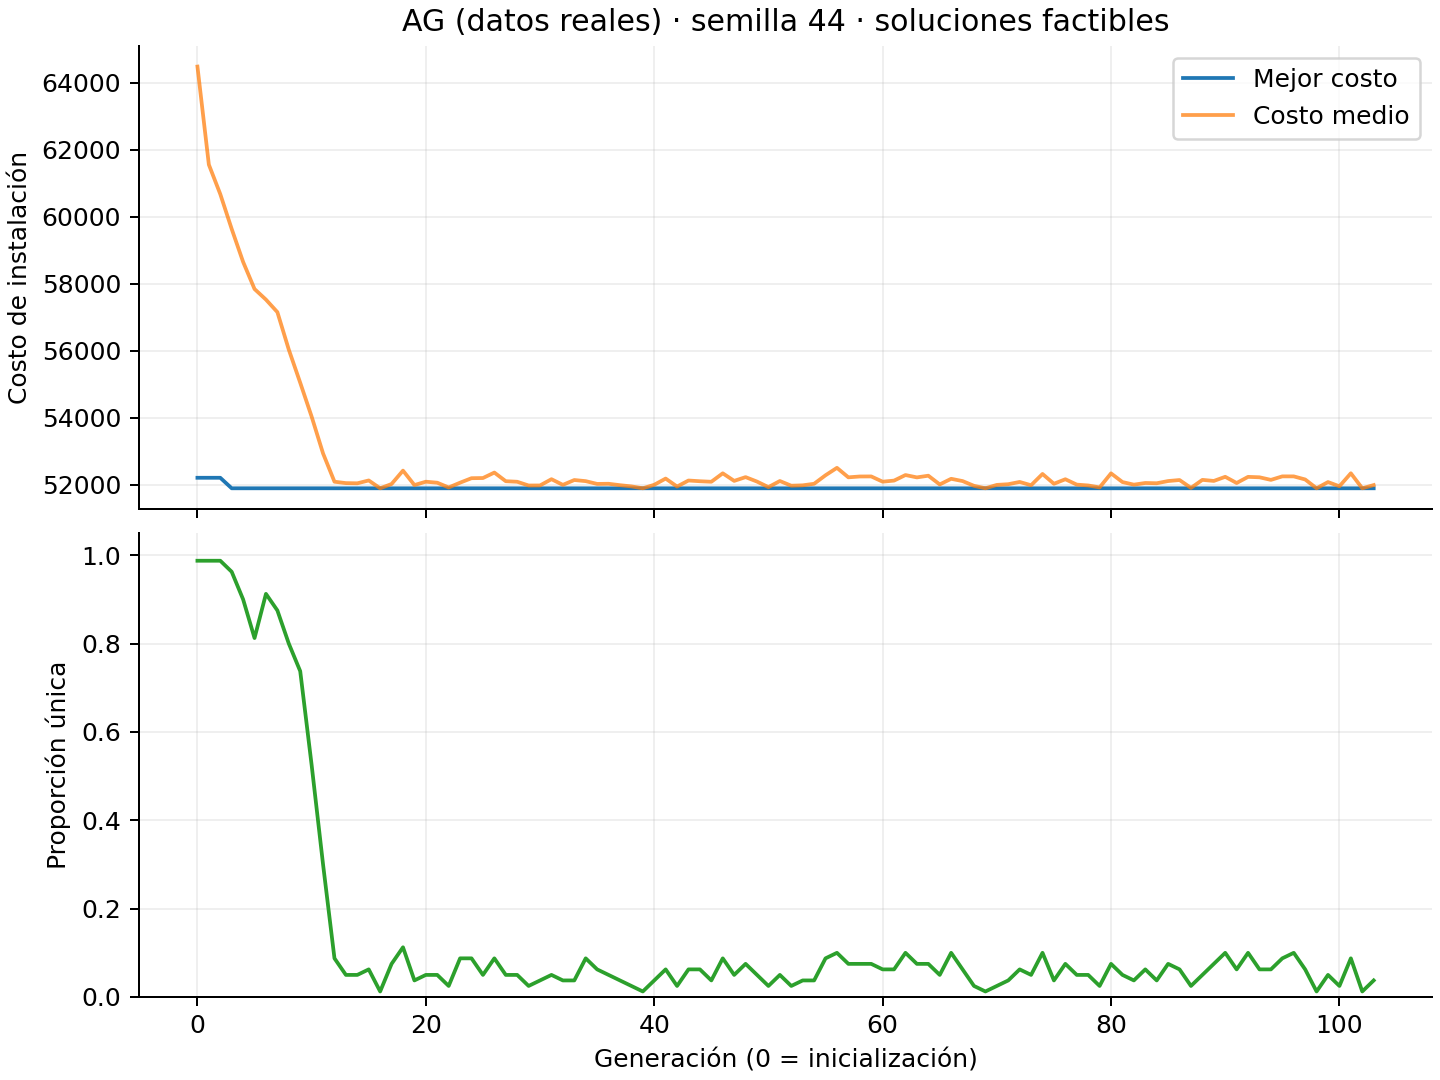

The file beside this chart, header and first rows:
generacion, mejor_costo, costo_medio, diversidad_proporcion, clientes_cubiertos_minimo, poblacion_real, generacion_completa, tiempo_segundos
0, 52201, 64484, 0.9875, 500, 80, True, 0.3626
1, 52201, 61555, 0.9875, 500, 80, True, 0.4185
2, 52201, 60674, 0.9875, 500, 80, True, 0.4751
3, 51887, 59633, 0.9625, 500, 80, True, 0.5302
4, 51887, 58649, 0.9, 500, 80, True, 0.5833
5, 51887, 57839, 0.8125, 500, 80, True, 0.6376
6, 51887, 57523, 0.9125, 500, 80, True, 0.6876
7, 51887, 57149, 0.875, 500, 80, True, 0.741
8, 51887, 56029, 0.8, 500, 80, True, 0.796
9, 51887, 55040, 0.7375, 500, 80, True, 0.8449
10, 51887, 54028, 0.525, 500, 80, True, 0.8918
11, 51887, 52928, 0.3, 500, 80, True, 0.9357
12, 51887, 52083, 0.0875, 500, 80, True, 0.977
13, 51887, 52042, 0.05, 500, 80, True, 1.017
14, 51887, 52036, 0.05, 500, 80, True, 1.057
15, 51887, 52121, 0.0625, 500, 80, True, 1.1
16, 51887, 51887, 0.0125, 500, 80, True, 1.138
17, 51887, 52015, 0.075, 500, 80, True, 1.18
18, 51887, 52415, 0.1125, 500, 80, True, 1.22
19, 51887, 51984, 0.0375, 500, 80, True, 1.26
20, 51887, 52084, 0.05, 500, 80, True, 1.301
21, 51887, 52054, 0.05, 500, 80, True, 1.338
22, 51887, 51911, 0.025, 500, 80, True, 1.38
23, 51887, 52055, 0.0875, 500, 80, True, 1.437
24, 51887, 52189, 0.0875, 500, 80, True, 1.487
25, 51887, 52193, 0.05, 500, 80, True, 1.54
26, 51887, 52357, 0.0875, 500, 80, True, 1.602
27, 51887, 52098, 0.05, 500, 80, True, 1.647
28, 51887, 52082, 0.05, 500, 80, True, 1.697
29, 51887, 51970, 0.025, 500, 80, True, 1.74
30, 51887, 51972, 0.0375, 500, 80, True, 1.792
31, 51887, 52159, 0.05, 500, 80, True, 1.837
32, 51887, 51989, 0.0375, 500, 80, True, 1.881
33, 51887, 52134, 0.0375, 500, 80, True, 1.939
34, 51887, 52100, 0.0875, 500, 80, True, 1.988
35, 51887, 52018, 0.0625, 500, 80, True, 2.037
36, 51887, 52022, 0.05, 500, 80, True, 2.087
37, 51887, 51980, 0.0375, 500, 80, True, 2.126
38, 51887, 51944, 0.025, 500, 80, True, 2.168
39, 51887, 51887, 0.0125, 500, 80, True, 2.208
40, 51887, 51991, 0.0375, 500, 80, True, 2.247
41, 51887, 52177, 0.0625, 500, 80, True, 2.288
42, 51887, 51939, 0.025, 500, 80, True, 2.328
43, 51887, 52119, 0.0625, 500, 80, True, 2.368
44, 51887, 52097, 0.0625, 500, 80, True, 2.409
45, 51887, 52082, 0.0375, 500, 80, True, 2.455
46, 51887, 52334, 0.0875, 500, 80, True, 2.503
47, 51887, 52108, 0.05, 500, 80, True, 2.56
48, 51887, 52221, 0.075, 500, 80, True, 2.61
49, 51887, 52087, 0.05, 500, 80, True, 2.659
50, 51887, 51922, 0.025, 500, 80, True, 2.713
51, 51887, 52104, 0.05, 500, 80, True, 2.76
52, 51887, 51964, 0.025, 500, 80, True, 2.805
53, 51887, 51976, 0.0375, 500, 80, True, 2.856
54, 51887, 52022, 0.0375, 500, 80, True, 2.908
55, 51887, 52276, 0.0875, 500, 80, True, 2.962
56, 51887, 52498, 0.1, 500, 80, True, 3.01
57, 51887, 52214, 0.075, 500, 80, True, 3.057
58, 51887, 52240, 0.075, 500, 80, True, 3.104
59, 51887, 52241, 0.075, 500, 80, True, 3.153
... 44 more rows
